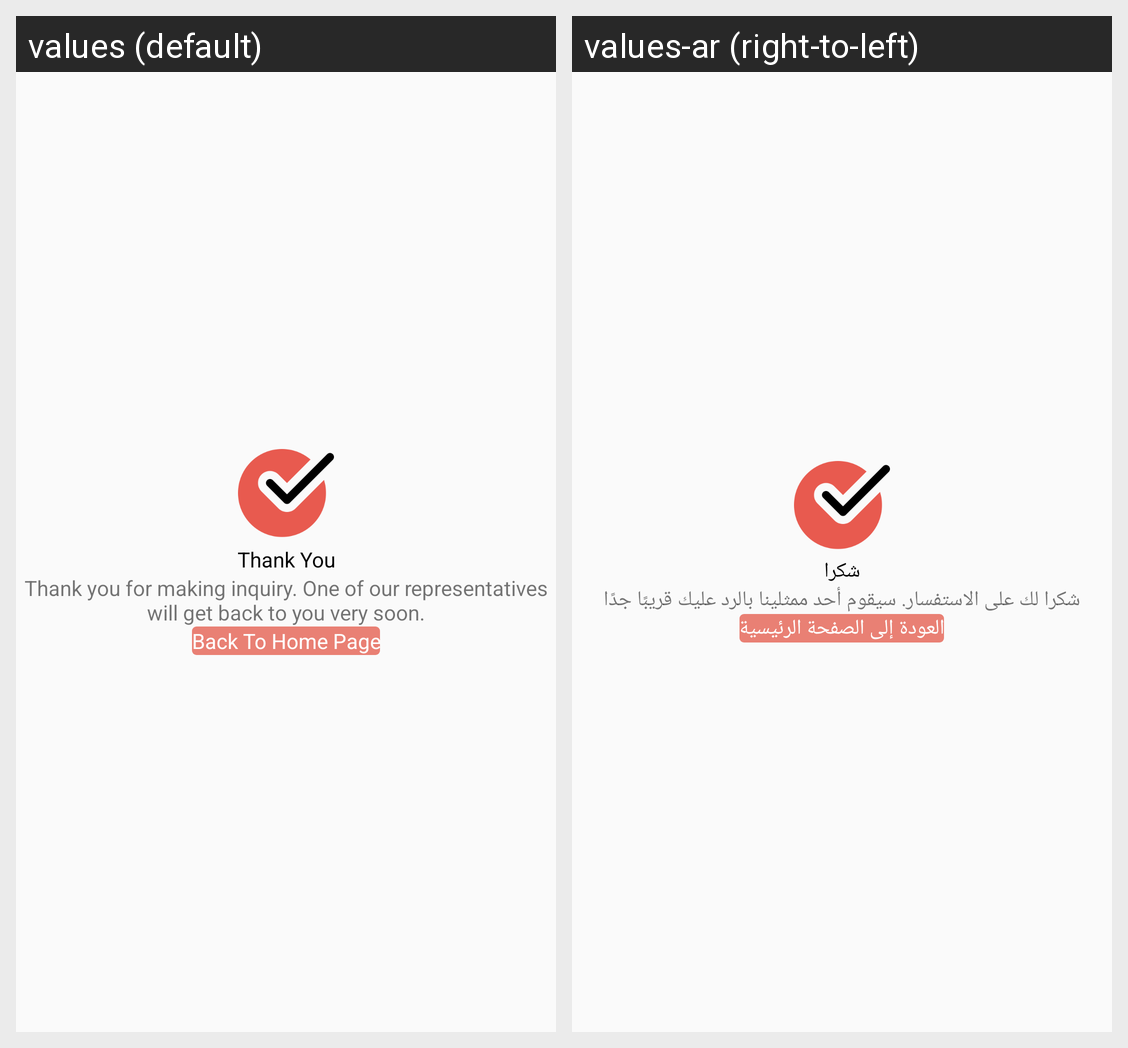

Here is an Android app screen in its default locale and in the app's own translations. Write out the translated-string differences for the strings that appear on this screen.
Android screen res/layout/content_thank_you_inquiry.xml rendered under 2 locales, left to right: values (default), values-ar (right-to-left). Device: Nexus 5 (rendered at 1080×1920; each locale shown at half size, 540×960, under a caption strip naming it); theme AppTheme.
Strings drawn on this screen, with the default value and each locale's value (text and hints the layout hard-codes, and strings that could not be matched under every locale, appear in the picture but are not listed):

thank_you
  values: Thank You
  values-ar: شكرا

thank_inq
  values: Thank you for making inquiry. One of our representatives will get back to you very soon.
  values-ar: شكرا لك على الاستفسار. سيقوم أحد ممثلينا بالرد عليك قريبًا جدًا

back_to_home
  values: Back To Home Page
  values-ar: العودة إلى الصفحة الرئيسية
